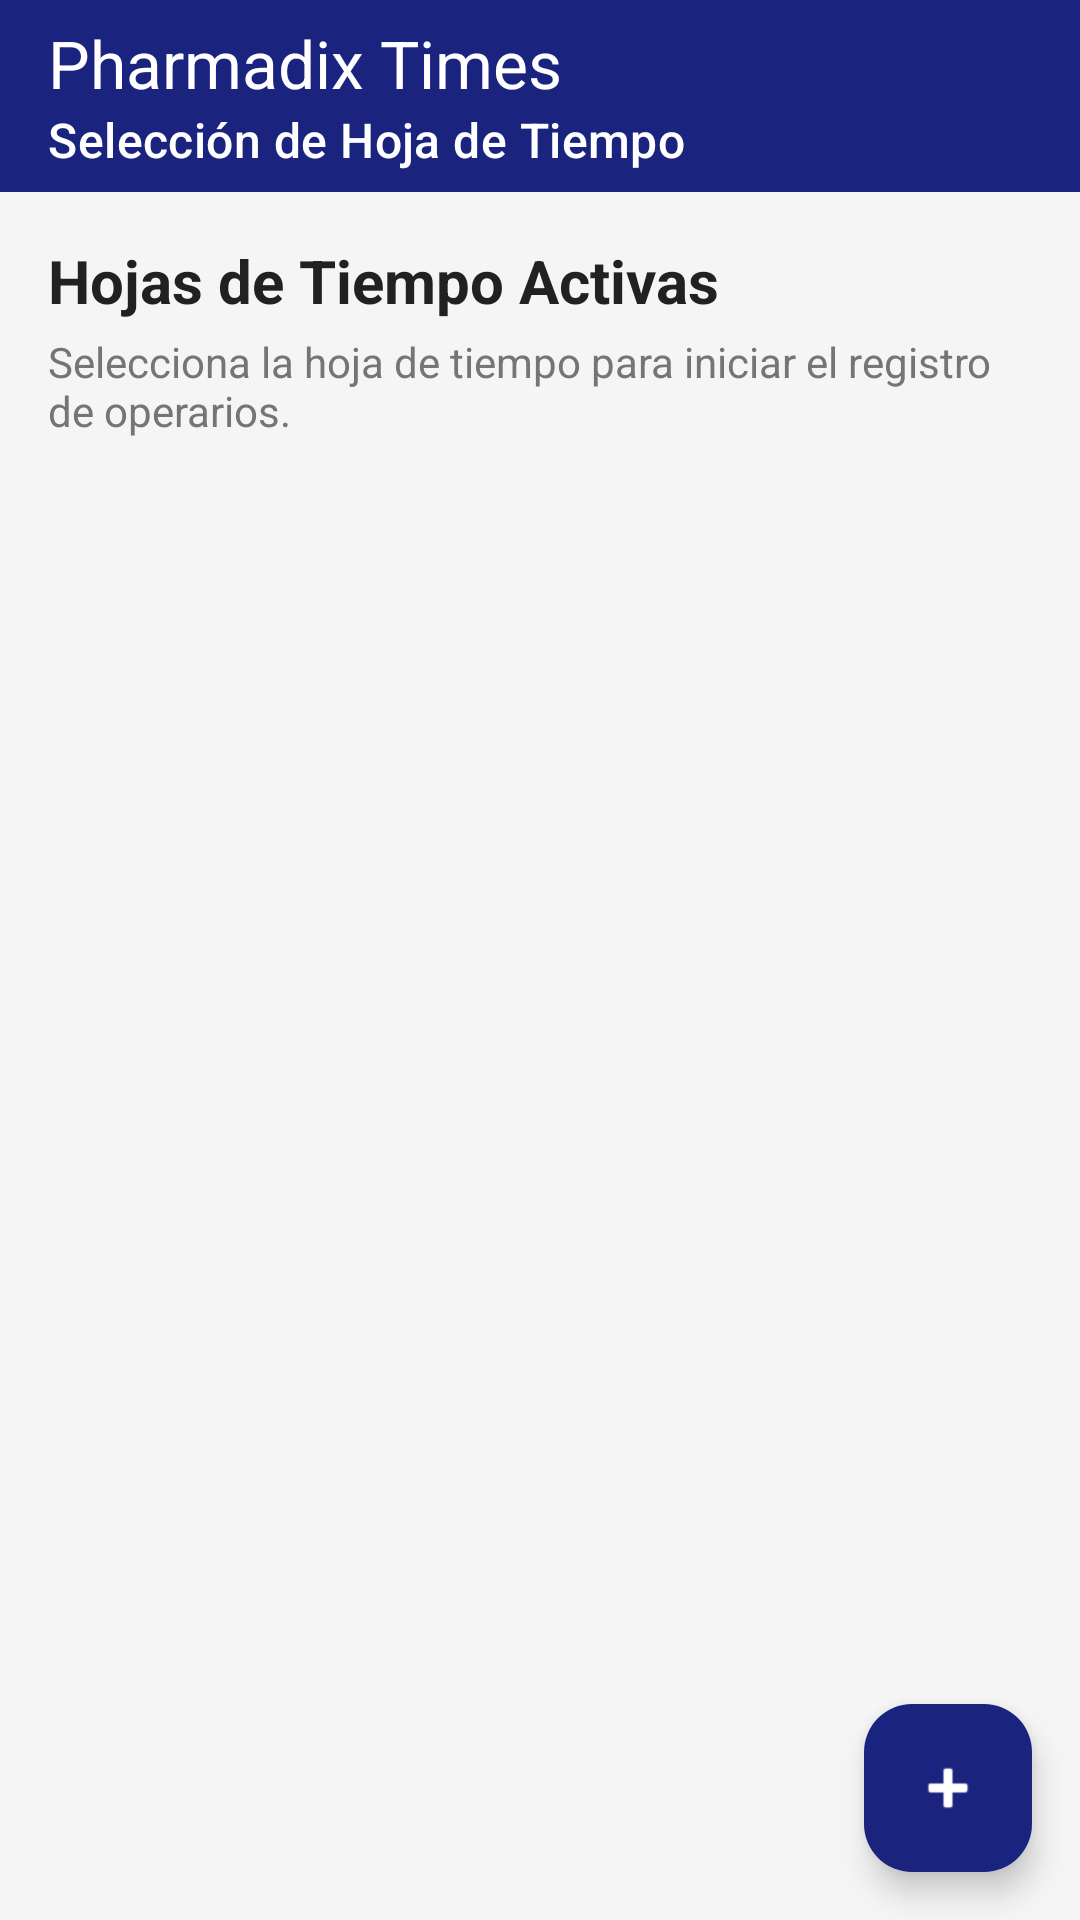

The Android layout XML behind this screen, and the referenced resources:
<!-- AndroidManifest.xml: application theme Theme.Android_app -->
<!-- res/layout/fragment_seleccion_hoja.xml -->
<?xml version="1.0" encoding="utf-8"?>
<androidx.coordinatorlayout.widget.CoordinatorLayout xmlns:android="http://schemas.android.com/apk/res/android"
    xmlns:app="http://schemas.android.com/apk/res-auto"
    xmlns:tools="http://schemas.android.com/apk/res-tools"
    android:layout_width="match_parent"
    android:layout_height="match_parent"
    android:background="@color/surface_background"
    tools:context=".ui.registro.SeleccionHojaFragment">

    <com.google.android.material.appbar.AppBarLayout
        android:layout_width="match_parent"
        android:layout_height="wrap_content"
        android:background="@color/pharmadix_primary"
        app:elevation="4dp">

        <androidx.appcompat.widget.Toolbar
            android:id="@+id/toolbar_seleccion"
            android:layout_width="match_parent"
            android:layout_height="?attr/actionBarSize"
            app:title="Pharmadix Times"
            app:subtitle="Selección de Hoja de Tiempo"
            app:titleTextColor="@color/white"
            app:subtitleTextColor="@color/white" />

    </com.google.android.material.appbar.AppBarLayout>

    <androidx.core.widget.NestedScrollView
        android:layout_width="match_parent"
        android:layout_height="match_parent"
        app:layout_behavior="@string/appbar_scrolling_view_behavior">

        <LinearLayout
            android:layout_width="match_parent"
            android:layout_height="wrap_content"
            android:orientation="vertical"
            android:padding="16dp">

            <TextView
                android:layout_width="wrap_content"
                android:layout_height="wrap_content"
                android:text="Hojas de Tiempo Activas"
                android:textColor="@color/text_primary"
                android:textSize="20sp"
                android:textStyle="bold"
                android:layout_marginBottom="4dp" />

            <TextView
                android:layout_width="wrap_content"
                android:layout_height="wrap_content"
                android:text="Selecciona la hoja de tiempo para iniciar el registro de operarios."
                android:textColor="@color/text_secondary"
                android:textSize="14sp"
                android:layout_marginBottom="16dp" />

            <androidx.recyclerview.widget.RecyclerView
                android:id="@+id/recycler_view_hojas"
                android:layout_width="match_parent"
                android:layout_height="wrap_content"
                android:nestedScrollingEnabled="false"
                tools:listitem="@layout/item_hoja_tiempo" />

            
            <LinearLayout
                android:id="@+id/layout_empty_state_hojas"
                android:layout_width="match_parent"
                android:layout_height="wrap_content"
                android:orientation="vertical"
                android:gravity="center"
                android:padding="32dp"
                android:visibility="gone">

                <ImageView
                    android:layout_width="64dp"
                    android:layout_height="64dp"
                    android:src="@android:drawable/ic_menu_info_details"
                    app:tint="@color/text_secondary"
                    android:layout_marginBottom="16dp" />

                <TextView
                    android:layout_width="wrap_content"
                    android:layout_height="wrap_content"
                    android:text="No hay hojas activas"
                    android:textSize="18sp"
                    android:textColor="@color/text_primary"
                    android:textStyle="bold" />

                <TextView
                    android:layout_width="wrap_content"
                    android:layout_height="wrap_content"
                    android:text="Sincroniza los datos o asegúrate de que existen lotes en progreso."
                    android:gravity="center"
                    android:layout_marginTop="8dp"
                    android:textColor="@color/text_secondary" />
            </LinearLayout>

        </LinearLayout>

    </androidx.core.widget.NestedScrollView>

    
    <com.google.android.material.floatingactionbutton.FloatingActionButton
        android:id="@+id/fab_nueva_hoja"
        android:layout_width="wrap_content"
        android:layout_height="wrap_content"
        android:layout_gravity="bottom|end"
        android:layout_margin="16dp"
        app:srcCompat="@android:drawable/ic_input_add"
        app:tint="@color/white"
        app:backgroundTint="@color/pharmadix_primary"
        android:contentDescription="Nueva Hoja" />

</androidx.coordinatorlayout.widget.CoordinatorLayout>
<!-- res/layout/item_hoja_tiempo.xml (included above) -->
<?xml version="1.0" encoding="utf-8"?>
<com.google.android.material.card.MaterialCardView xmlns:android="http://schemas.android.com/apk/res/android"
    xmlns:app="http://schemas.android.com/apk/res-auto"
    xmlns:tools="http://schemas.android.com/apk/res-tools"
    android:layout_width="match_parent"
    android:layout_height="wrap_content"
    android:layout_marginBottom="12dp"
    app:cardBackgroundColor="@color/white"
    app:cardCornerRadius="12dp"
    app:cardElevation="2dp"
    app:strokeColor="@color/divider_color"
    app:strokeWidth="1dp">

    <androidx.constraintlayout.widget.ConstraintLayout
        android:layout_width="match_parent"
        android:layout_height="wrap_content"
        android:padding="20dp"
        android:background="?attr/selectableItemBackground">

        
        <TextView
            android:id="@+id/tv_label_lote"
            android:layout_width="wrap_content"
            android:layout_height="wrap_content"
            android:text="LOTE ACTIVO"
            android:textColor="@color/pharmadix_primary"
            android:textSize="12sp"
            android:textStyle="bold"
            android:textAllCaps="true"
            app:layout_constraintStart_toStartOf="parent"
            app:layout_constraintTop_toTopOf="parent" />

        
        <TextView
            android:id="@+id/tv_hoja_id"
            android:layout_width="wrap_content"
            android:layout_height="wrap_content"
            tools:text="HT-2024-001"
            android:textColor="@color/text_primary"
            android:textSize="20sp"
            android:textStyle="bold"
            android:layout_marginTop="4dp"
            app:layout_constraintStart_toStartOf="parent"
            app:layout_constraintTop_toBottomOf="@id/tv_label_lote" />

        
        <TextView
            android:id="@+id/tv_producto"
            android:layout_width="wrap_content"
            android:layout_height="wrap_content"
            tools:text="Amoxicilina 500mg"
            android:textColor="@color/text_secondary"
            android:textSize="14sp"
            android:layout_marginTop="2dp"
            app:layout_constraintStart_toStartOf="parent"
            app:layout_constraintTop_toBottomOf="@id/tv_hoja_id" />

        
        <TextView
            android:id="@+id/badge_estado"
            android:layout_width="wrap_content"
            android:layout_height="wrap_content"
            tools:text="ABIERTA"
            tools:backgroundTint="@color/pharmadix_green"
            android:background="@drawable/hoja_estado_bg"
            android:textColor="@color/pharmadix_green"
            android:textSize="10sp"
            android:textStyle="bold"
            android:paddingHorizontal="8dp"
            android:paddingVertical="4dp"
            android:textAllCaps="true"
            app:layout_constraintEnd_toEndOf="parent"
            app:layout_constraintTop_toTopOf="parent" />

        <Space
            android:id="@+id/spacer"
            android:layout_width="match_parent"
            android:layout_height="16dp"
            app:layout_constraintTop_toBottomOf="@id/tv_producto" />

        
        <TextView
            android:id="@+id/badge_turno"
            android:layout_width="wrap_content"
            android:layout_height="wrap_content"
            tools:text="MAÑANA"
            android:background="@drawable/turno_bg"
            android:textColor="@color/pharmadix_primary"
            android:textSize="12sp"
            android:textStyle="bold"
            android:paddingHorizontal="12dp"
            android:paddingVertical="4dp"
            android:textAllCaps="true"
            app:layout_constraintStart_toStartOf="parent"
            app:layout_constraintTop_toBottomOf="@id/spacer" />

        
        <LinearLayout
            android:layout_width="wrap_content"
            android:layout_height="wrap_content"
            android:orientation="horizontal"
            android:gravity="center_vertical"
            app:layout_constraintEnd_toEndOf="parent"
            app:layout_constraintTop_toTopOf="@id/badge_turno"
            app:layout_constraintBottom_toBottomOf="@id/badge_turno">

            <TextView
                android:layout_width="wrap_content"
                android:layout_height="wrap_content"
                android:text="Continuar"
                android:textColor="@color/pharmadix_primary"
                android:textSize="14sp"
                android:textStyle="bold"
                android:layout_marginEnd="4dp" />

            <ImageView
                android:layout_width="16dp"
                android:layout_height="16dp"
                android:src="@drawable/ic_baseline_arrow_forward_ios_24"
                app:tint="@color/pharmadix_primary" />
        </LinearLayout>

    </androidx.constraintlayout.widget.ConstraintLayout>

</com.google.android.material.card.MaterialCardView>
<!-- resources referenced by this layout -->
<resources>
  <color name="divider_color">#E0E0E0</color>
  <color name="pharmadix_green">#2E7D32</color>
  <color name="pharmadix_primary">#1A237E</color>
  <color name="surface_background">#F5F5F5</color>
  <color name="text_primary">#212121</color>
  <color name="text_secondary">#757575</color>
  <color name="white">#FFFFFF</color>
  <!-- drawable hoja_estado_bg (drawable) -->
  <?xml version="1.0" encoding="utf-8"?>
  <shape xmlns:android="http://schemas.android.com/apk/res/android"
      android:shape="rectangle">
      
      <solid android:color="#E8F5E9" />
      
      <stroke
          android:width="1dp"
          android:color="#C8E6C9" />
      <corners android:radius="4dp" />
  </shape>
  <!-- drawable ic_baseline_arrow_forward_ios_24 (drawable) -->
  <vector xmlns:android="http://schemas.android.com/apk/res/android"
      android:width="24dp"
      android:height="24dp"
      android:viewportWidth="24.0"
      android:viewportHeight="24.0">
      <path
          android:fillColor="#FF000000"
          android:pathData="M6.23,20.23L8,22l10,-10L8,2 6.23,3.77 14.46,12z"/>
  </vector>
  <!-- drawable turno_bg (drawable) -->
  <?xml version="1.0" encoding="utf-8"?>
  <shape xmlns:android="http://schemas.android.com/apk/res/android"
      android:shape="rectangle">
      
      <solid android:color="#E8EAF6" />
      <corners android:radius="16dp" />
  </shape>
  <style name="Theme.Android_app" parent="Theme.Material3.DayNight.NoActionBar">
          
          <item name="colorPrimary">@color/pharmadix_primary</item>
          <item name="colorPrimaryVariant">@color/pharmadix_primary_dark</item>
          <item name="colorOnPrimary">@color/white</item>
          
          <item name="colorSecondary">@color/pharmadix_accent</item>
          <item name="colorOnSecondary">@color/white</item>
          
          <item name="android:colorBackground">@color/surface_background</item>
          <item name="colorSurface">@color/white</item>
          
          <item name="android:statusBarColor">@color/pharmadix_primary_dark</item>
      </style>
  <color name="pharmadix_primary_dark">#000051</color>
  <color name="pharmadix_accent">#7B2FBE</color>
</resources>
